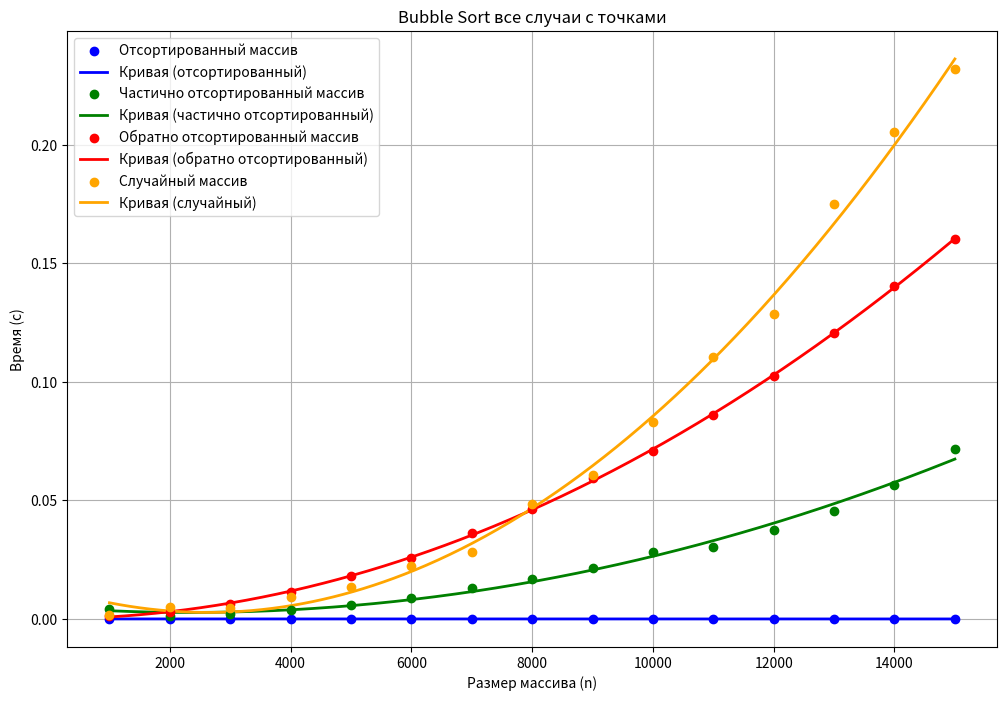

This figure's Python source:
import numpy as np
import matplotlib.pyplot as plt
from numpy.polynomial import Polynomial

# Данные для различных случаев
sizes = np.array([1000, 2000, 3000, 4000, 5000, 6000, 7000, 8000, 9000, 10000, 11000, 12000, 13000, 14000, 15000])
sorted_times = np.array([0.000037, 0.000004, 0.000004, 0.000003, 0.000004, 0.000003, 0.000004, 0.000005, 0.000006, 0.000007, 0.000004, 0.000005, 0.000013, 0.000006, 0.000005])
nearly_sorted_times = np.array([0.004004, 0.001354, 0.002065, 0.003720, 0.006047, 0.009006, 0.013248, 0.017047, 0.021540, 0.028174, 0.030484, 0.037728, 0.045543, 0.056539, 0.071851])
reverse_sorted_times = np.array([0.001395, 0.002874, 0.006379, 0.011276, 0.018086, 0.025717, 0.036099, 0.046457, 0.059484, 0.070787, 0.085972, 0.102689, 0.120641, 0.140430, 0.160319])
random_times = np.array([0.001794, 0.005107, 0.004717, 0.009298, 0.013376, 0.022216, 0.028064, 0.048378, 0.060630, 0.082880, 0.110587, 0.128625, 0.175136, 0.205286, 0.231990])

# Построение регрессионной кривой (многочлен степени 2)
p_sorted = Polynomial.fit(sizes, sorted_times, deg=2)
p_nearly_sorted = Polynomial.fit(sizes, nearly_sorted_times, deg=2)
p_reverse_sorted = Polynomial.fit(sizes, reverse_sorted_times, deg=2)
p_random = Polynomial.fit(sizes, random_times, deg=2)

sizes_smooth = np.linspace(sizes.min(), sizes.max(), 500)

# Получение значений для гладкой линии
sorted_times_smooth = p_sorted(sizes_smooth)
nearly_sorted_times_smooth = p_nearly_sorted(sizes_smooth)
reverse_sorted_times_smooth = p_reverse_sorted(sizes_smooth)
random_times_smooth = p_random(sizes_smooth)

# Построение графиков
plt.figure(figsize=(12, 8))

plt.scatter(sizes, sorted_times, color='blue', label='Отсортированный массив', zorder=5)  # Точки для отсортированного
plt.plot(sizes_smooth, sorted_times_smooth, color='blue', linestyle='-', linewidth=2, label='Кривая (отсортированный)')

plt.scatter(sizes, nearly_sorted_times, color='green', label='Частично отсортированный массив', zorder=5)  # Точки для почти отсортированного
plt.plot(sizes_smooth, nearly_sorted_times_smooth, color='green', linestyle='-', linewidth=2, label='Кривая (частично отсортированный)')

plt.scatter(sizes, reverse_sorted_times, color='red', label='Обратно отсортированный массив', zorder=5)  # Точки для обратно отсортированного
plt.plot(sizes_smooth, reverse_sorted_times_smooth, color='red', linestyle='-', linewidth=2, label='Кривая (обратно отсортированный)')

plt.scatter(sizes, random_times, color='orange', label='Случайный массив', zorder=5)  # Точки для случайного
plt.plot(sizes_smooth, random_times_smooth, color='orange', linestyle='-', linewidth=2, label='Кривая (случайный)')

# Настройка графика
plt.title('Bubble Sort все случаи с точками')
plt.xlabel('Размер массива (n)')
plt.ylabel('Время (с)')
plt.grid(True)
plt.legend()

# Показать график
plt.show()
